Dataset: data (GitHub, noorainf18/Hex-Nut-Defective-Detection-and-Classification). Classes: broken, good.

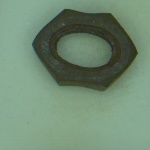
Label: broken

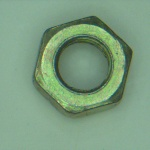
Label: good

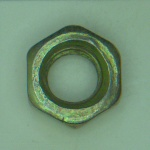
Label: good

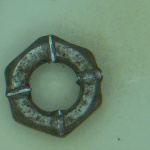
Label: broken

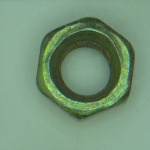
Label: good

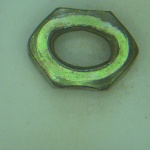
Label: broken
